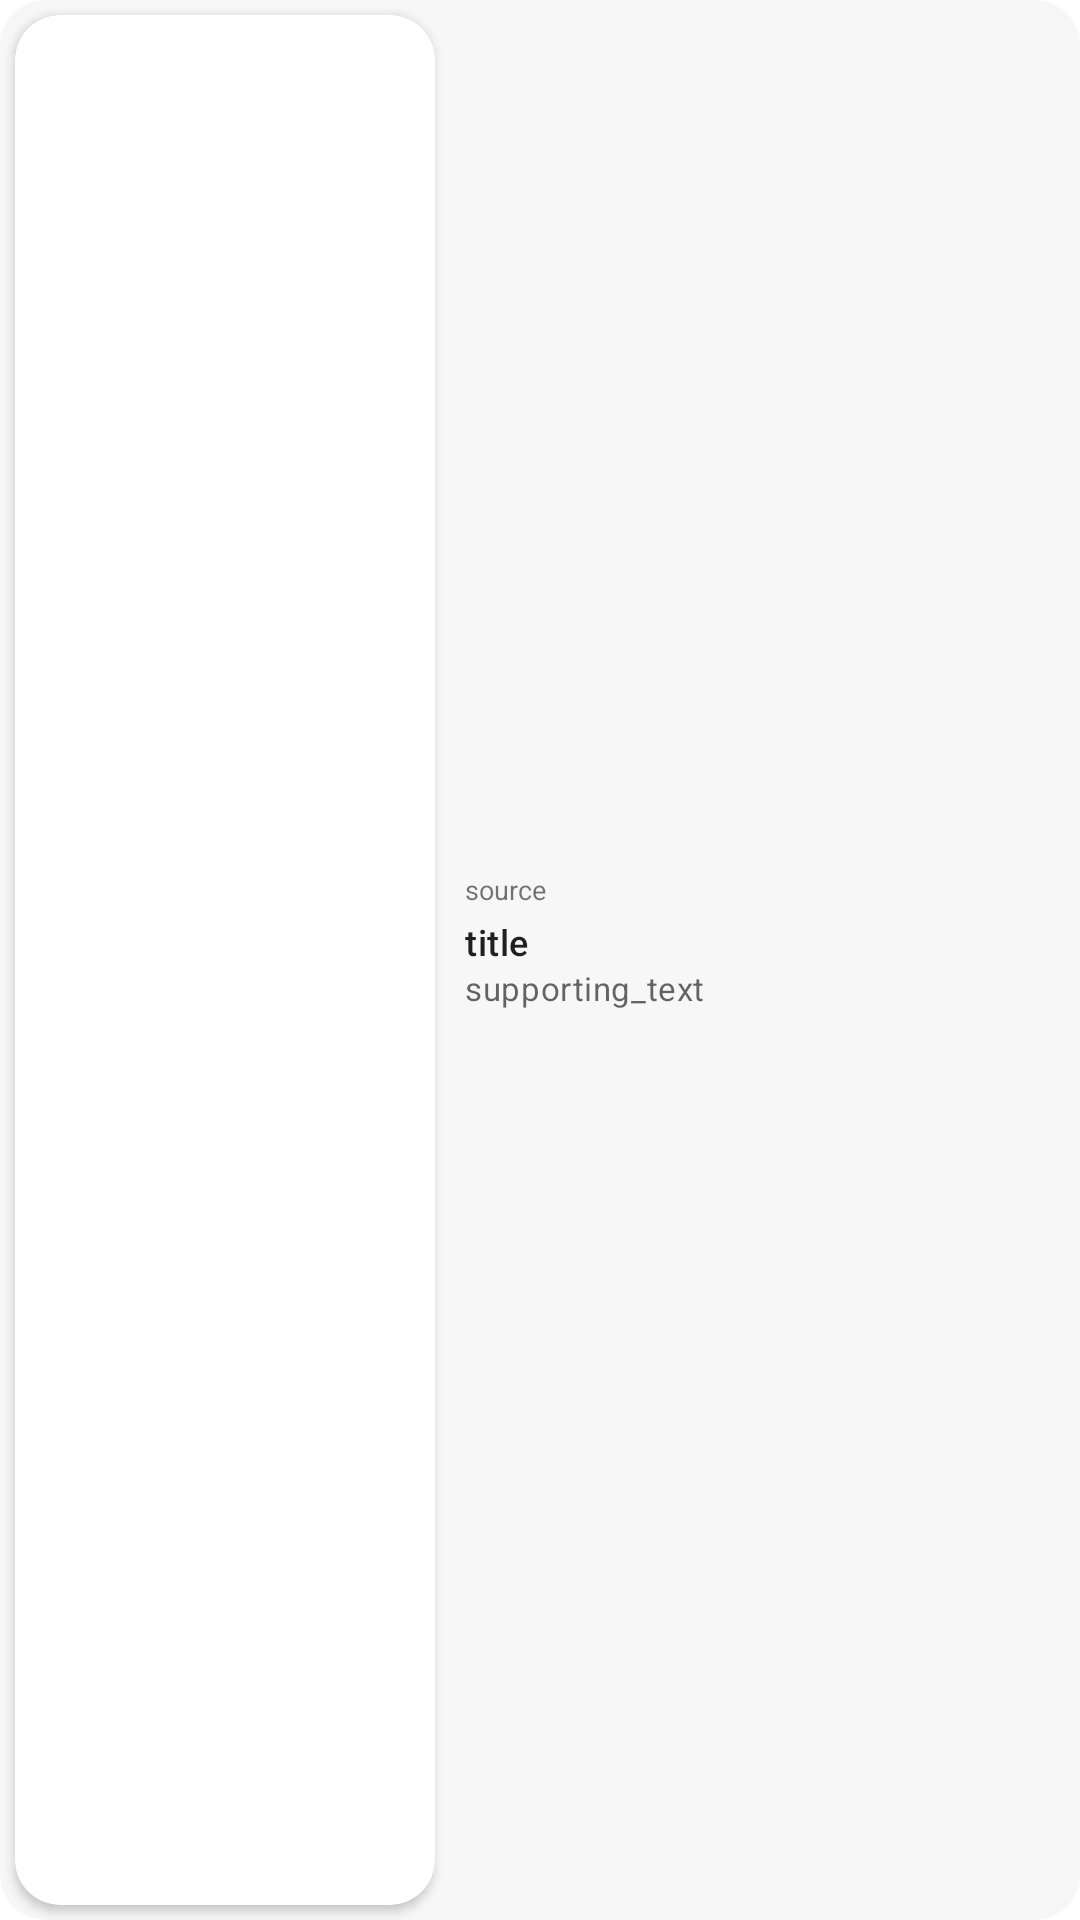

Produce the Android XML layout that renders to this screen, including the resource entries it uses.
<!-- AndroidManifest.xml: application theme Theme.NewsFlash -->
<!-- res/layout/news_card_single.xml -->
<?xml version="1.0" encoding="utf-8"?>
<androidx.constraintlayout.widget.ConstraintLayout xmlns:android="http://schemas.android.com/apk/res/android"
    xmlns:app="http://schemas.android.com/apk/res-auto"
    android:layout_width="match_parent"
    android:layout_height="wrap_content"
    android:background="@drawable/rect_rounded_full_effect">

    <androidx.cardview.widget.CardView
        android:id="@+id/img_card_view"
        android:layout_width="140dp"
        android:layout_height="0dp"
        android:layout_margin="5dp"
        app:cardCornerRadius="@dimen/cornerRadiusSmall"
        app:layout_constraintBottom_toBottomOf="parent"
        app:layout_constraintStart_toStartOf="parent"
        app:layout_constraintTop_toTopOf="parent">

        <ImageView
            android:id="@+id/img_thumbnail"
            android:layout_width="match_parent"
            android:layout_height="match_parent"
            android:scaleType="centerCrop"
            app:srcCompat="@drawable/rss_feed" />
    </androidx.cardview.widget.CardView>


    <LinearLayout
        android:id="@+id/card_text_view"
        android:layout_width="0dp"
        android:layout_height="wrap_content"
        android:layout_margin="10dp"
        android:orientation="vertical"
        app:layout_constraintBottom_toBottomOf="parent"
        app:layout_constraintEnd_toEndOf="parent"
        app:layout_constraintStart_toEndOf="@+id/img_card_view"
        app:layout_constraintTop_toTopOf="parent">

        
        <TextView
            android:id="@+id/news_source"
            android:layout_width="wrap_content"
            android:layout_height="wrap_content"
            android:ellipsize="end"
            android:lines="1"
            android:text="source"
            android:textSize="9sp" />

        <TextView
            android:id="@+id/news_title"
            android:layout_width="wrap_content"
            android:layout_height="wrap_content"
            android:layout_marginTop="3dp"
            android:ellipsize="end"
            android:maxLines="2"
            android:text="title"
            android:textAppearance="?attr/textAppearanceHeadline6"
            android:textSize="12sp" />

        <TextView
            android:id="@+id/news_content"
            android:layout_width="wrap_content"
            android:layout_height="wrap_content"
            android:layout_marginTop="0dp"
            android:ellipsize="end"
            android:maxLines="5"
            android:minLines="2"
            android:text="supporting_text"
            android:textAppearance="?attr/textAppearanceBody2"
            android:textColor="?android:attr/textColorSecondary"
            android:textSize="11sp" />

    </LinearLayout>
</androidx.constraintlayout.widget.ConstraintLayout>
<!-- resources referenced by this layout -->
<resources>
  <dimen name="cornerRadiusSmall">15dp</dimen>
  <!-- drawable rect_rounded_full_effect (drawable) -->
  <?xml version="1.0" encoding="utf-8"?>
  <shape xmlns:android="http://schemas.android.com/apk/res/android">
      <solid android:color="?attr/transparentEffectColor" />
      <corners android:radius="@dimen/cornerRadiusSmall" />
  </shape>
  <style name="Theme.NewsFlash" parent="Theme.MaterialComponents.Light.NoActionBar">
          
          <item name="colorPrimary">@color/purple_500</item>
          <item name="colorPrimaryVariant">@color/purple_700</item>
          <item name="colorOnPrimary">@color/white</item>
          
          <item name="colorSecondary">@color/teal_200</item>
          <item name="colorSecondaryVariant">@color/teal_700</item>
          <item name="colorOnSecondary">@color/black</item>
          
          <item name="android:statusBarColor" tools:targetApi="l">?attr/colorPrimaryVariant</item>
  
          
          <item name="gradientStartColor">@color/design_default_color_on_primary</item>
          <item name="gradientEndColor">@color/mid_gray</item>
          <item name="shadowColor">@color/black_A0</item>
          <item name="transparentEffectColor">@color/dark_transparent</item>
          <item name="android:windowBackground">@color/white</item>
          <item name="android:colorBackground">@color/white</item>
          <item name="android:windowLayoutInDisplayCutoutMode">
              shortEdges 
          </item>
      </style>
  <color name="purple_500">#FF6200EE</color>
  <color name="purple_700">#FF3700B3</color>
  <color name="white">#FFFFFFFF</color>
  <color name="teal_200">#FF03DAC5</color>
  <color name="teal_700">#FF018786</color>
  <color name="black">#FF000000</color>
  <color name="mid_gray">#636363</color>
  <color name="black_A0">#90000000</color>
  <color name="dark_transparent">#08000000</color>
</resources>
